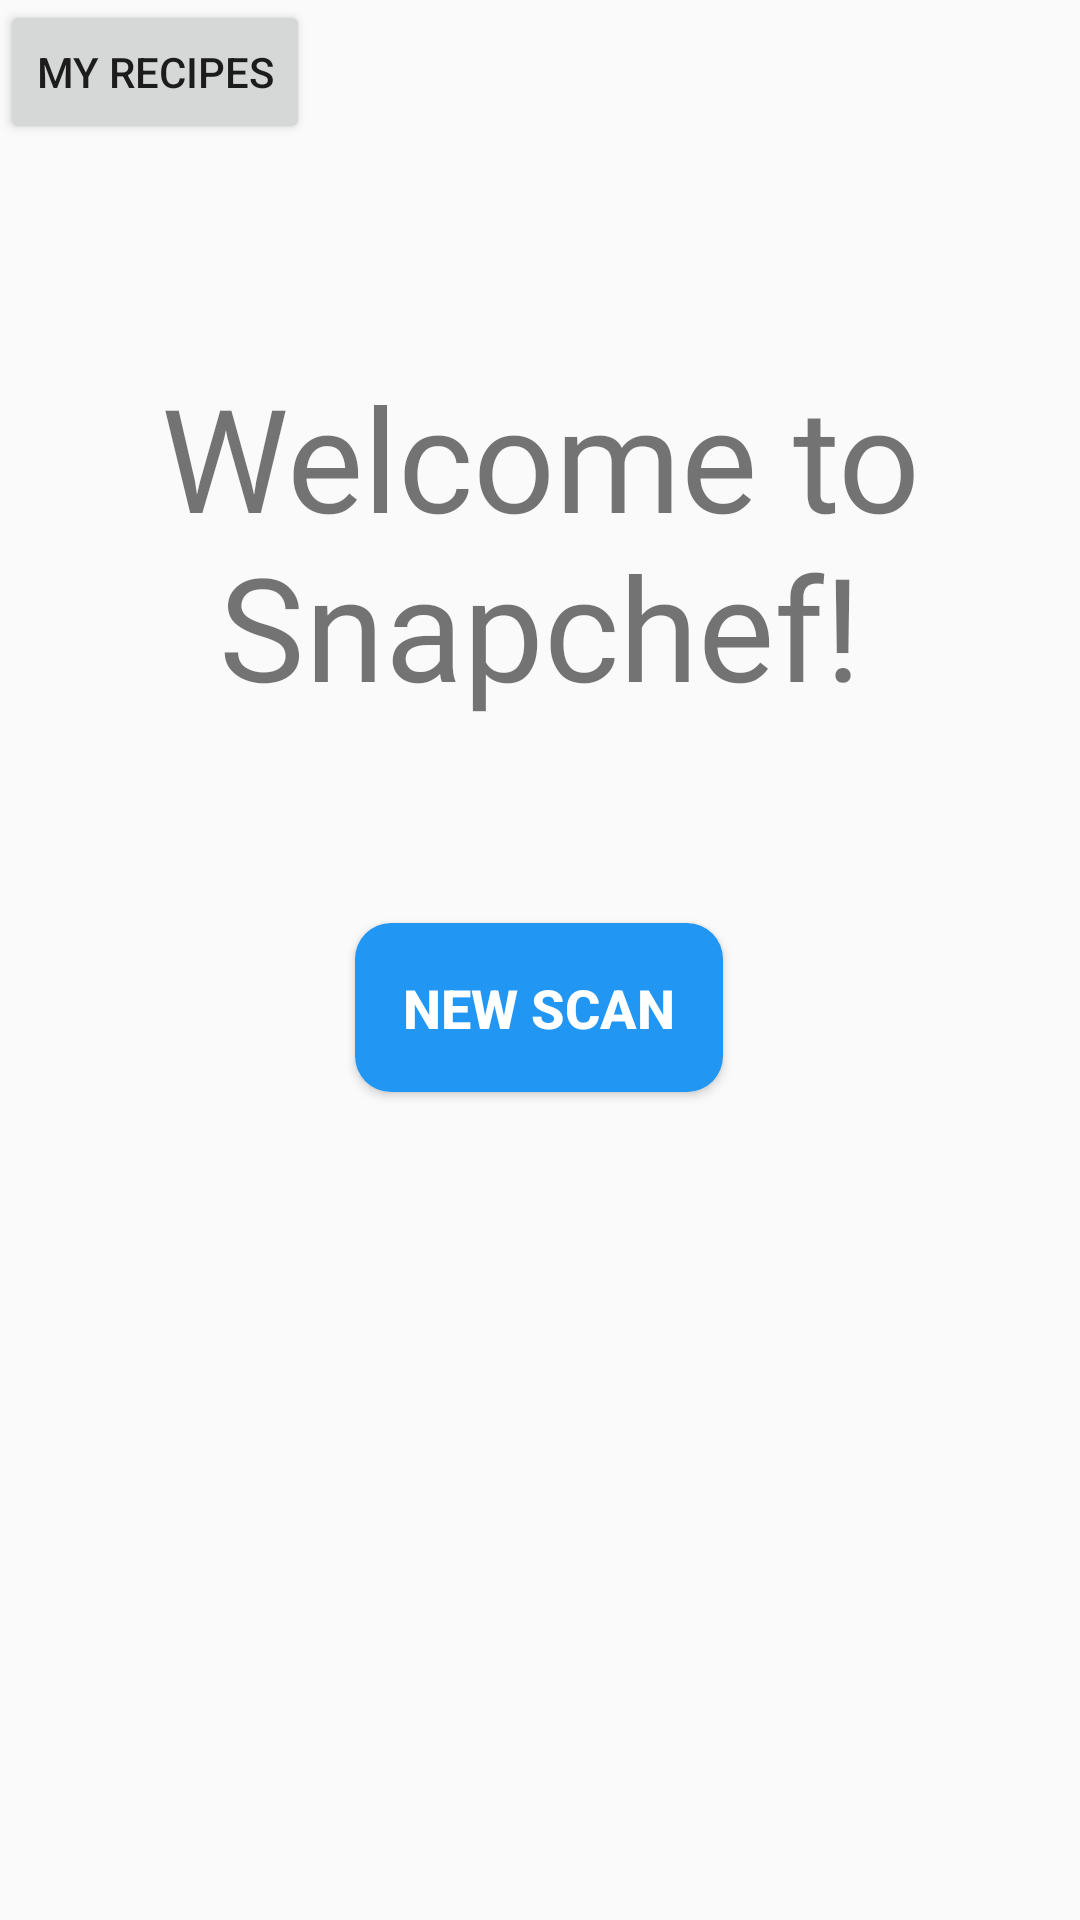

This screen was rendered from an Android layout file. Write that file and the resources it references.
<!-- AndroidManifest.xml: application theme Theme.Snapchef -->
<!-- res/layout/activity_main.xml -->
<?xml version="1.0" encoding="utf-8"?>
<androidx.constraintlayout.widget.ConstraintLayout xmlns:android="http://schemas.android.com/apk/res/android"
    xmlns:app="http://schemas.android.com/apk/res-auto"
    xmlns:tools="http://schemas.android.com/tools"
    android:id="@+id/main"
    android:layout_width="match_parent"
    android:layout_height="match_parent"
    tools:context=".MainActivity">

    <TextView
        android:id="@+id/welcome"
        android:layout_width="wrap_content"
        android:layout_height="wrap_content"
        android:fontFamily="@font/alata"
        android:text="@string/welcome"
        android:textAlignment="center"
        android:textSize="48sp"
        app:layout_constraintBottom_toBottomOf="parent"
        app:layout_constraintEnd_toEndOf="parent"
        app:layout_constraintStart_toStartOf="parent"
        app:layout_constraintTop_toTopOf="parent"
        app:layout_constraintVertical_bias="0.231" />

    <Button
        android:id="@+id/scan"
        android:layout_width="wrap_content"
        android:layout_height="wrap_content"
        android:layout_marginBottom="276dp"
        android:text="@string/new_scan"
        android:textAlignment="center"
        android:background="@drawable/button_background"
        android:padding="16dp"
        android:textColor="@android:color/white"
        android:textStyle="bold"
        android:textSize="18sp"
        android:elevation="4dp"
        android:layout_gravity="center"
        app:layout_constraintBottom_toBottomOf="parent"
        app:layout_constraintEnd_toEndOf="parent"
        app:layout_constraintHorizontal_bias="0.498"
        app:layout_constraintStart_toStartOf="parent" />

    <Button
        android:id="@+id/myrecipes"
        android:layout_width="wrap_content"
        android:layout_height="wrap_content"
        android:text="@string/my_recipes"
        android:textAlignment="center"
        tools:layout_editor_absoluteX="144dp"
        tools:layout_editor_absoluteY="486dp" />

</androidx.constraintlayout.widget.ConstraintLayout>
<!-- resources referenced by this layout -->
<resources>
  <!-- drawable button_background (drawable) -->
  <?xml version="1.0" encoding="utf-8"?>
  <selector xmlns:android="http://schemas.android.com/apk/res/android">
      
      <item android:state_pressed="true">
          <shape>
              <corners android:radius="12dp" />
              <gradient
                  android:startColor="#1976D2"
              android:endColor="#0D47A1"
              android:angle="45" />
              <solid android:color="#1976D2" />
          </shape>
      </item>
      
      <item>
          <shape>
              <corners android:radius="12dp" />
              <gradient
                  android:startColor="#2196F3"
              android:endColor="#1E88E5"
              android:angle="45" />
              <solid android:color="#2196F3" />
          </shape>
      </item>
  </selector>
  <string name="my_recipes">My Recipes</string>
  <string name="new_scan">New Scan</string>
  <string name="welcome">Welcome to Snapchef!</string>
  <style name="Theme.Snapchef" parent="Base.Theme.Snapchef" />
  <style name="Base.Theme.Snapchef" parent="Theme.AppCompat.Light.NoActionBar">
          
          
      </style>
</resources>
